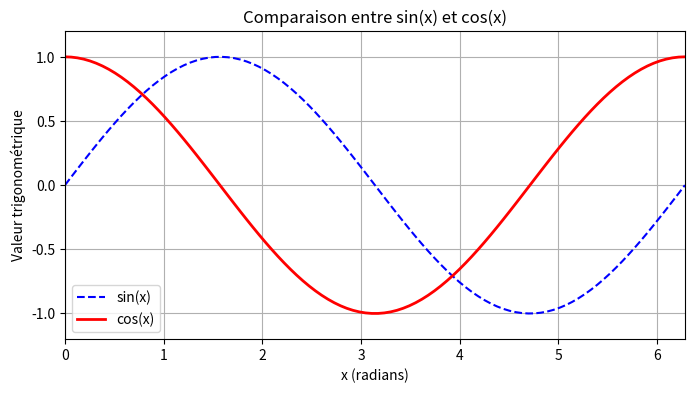
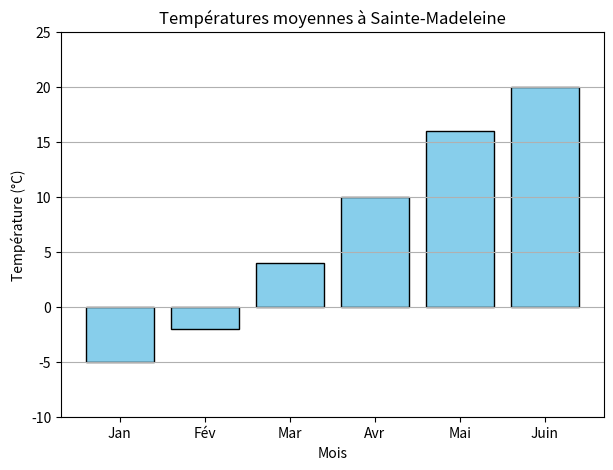

These figures' Python source, in order:
import numpy as np
import matplotlib.pyplot as plt

x = np.linspace(0, 2 * np.pi, 100)
y1 = np.sin(x)
y2 = np.cos(x)

plt.figure(figsize=(8, 4))
plt.plot(x, y1, label='sin(x)', color='blue', linestyle='--')
plt.plot(x, y2, label='cos(x)', color='red', linewidth=2)

plt.title("Comparaison entre sin(x) et cos(x)")
plt.xlabel("x (radians)")
plt.ylabel("Valeur trigonométrique")
plt.grid(True)
plt.legend()
plt.xlim(0, 2 * np.pi)
plt.ylim(-1.2, 1.2)
plt.show()

import matplotlib.pyplot as plt

mois = ['Jan', 'Fév', 'Mar', 'Avr', 'Mai', 'Juin']
temp = [-5, -2, 4, 10, 16, 20]

plt.figure(figsize=(7, 5))
plt.bar(mois, temp, color='skyblue', edgecolor='black')

plt.title("Températures moyennes à Sainte-Madeleine")
plt.xlabel("Mois")
plt.ylabel("Température (°C)")
plt.grid(axis='y')
plt.ylim(-10, 25)
plt.show()

